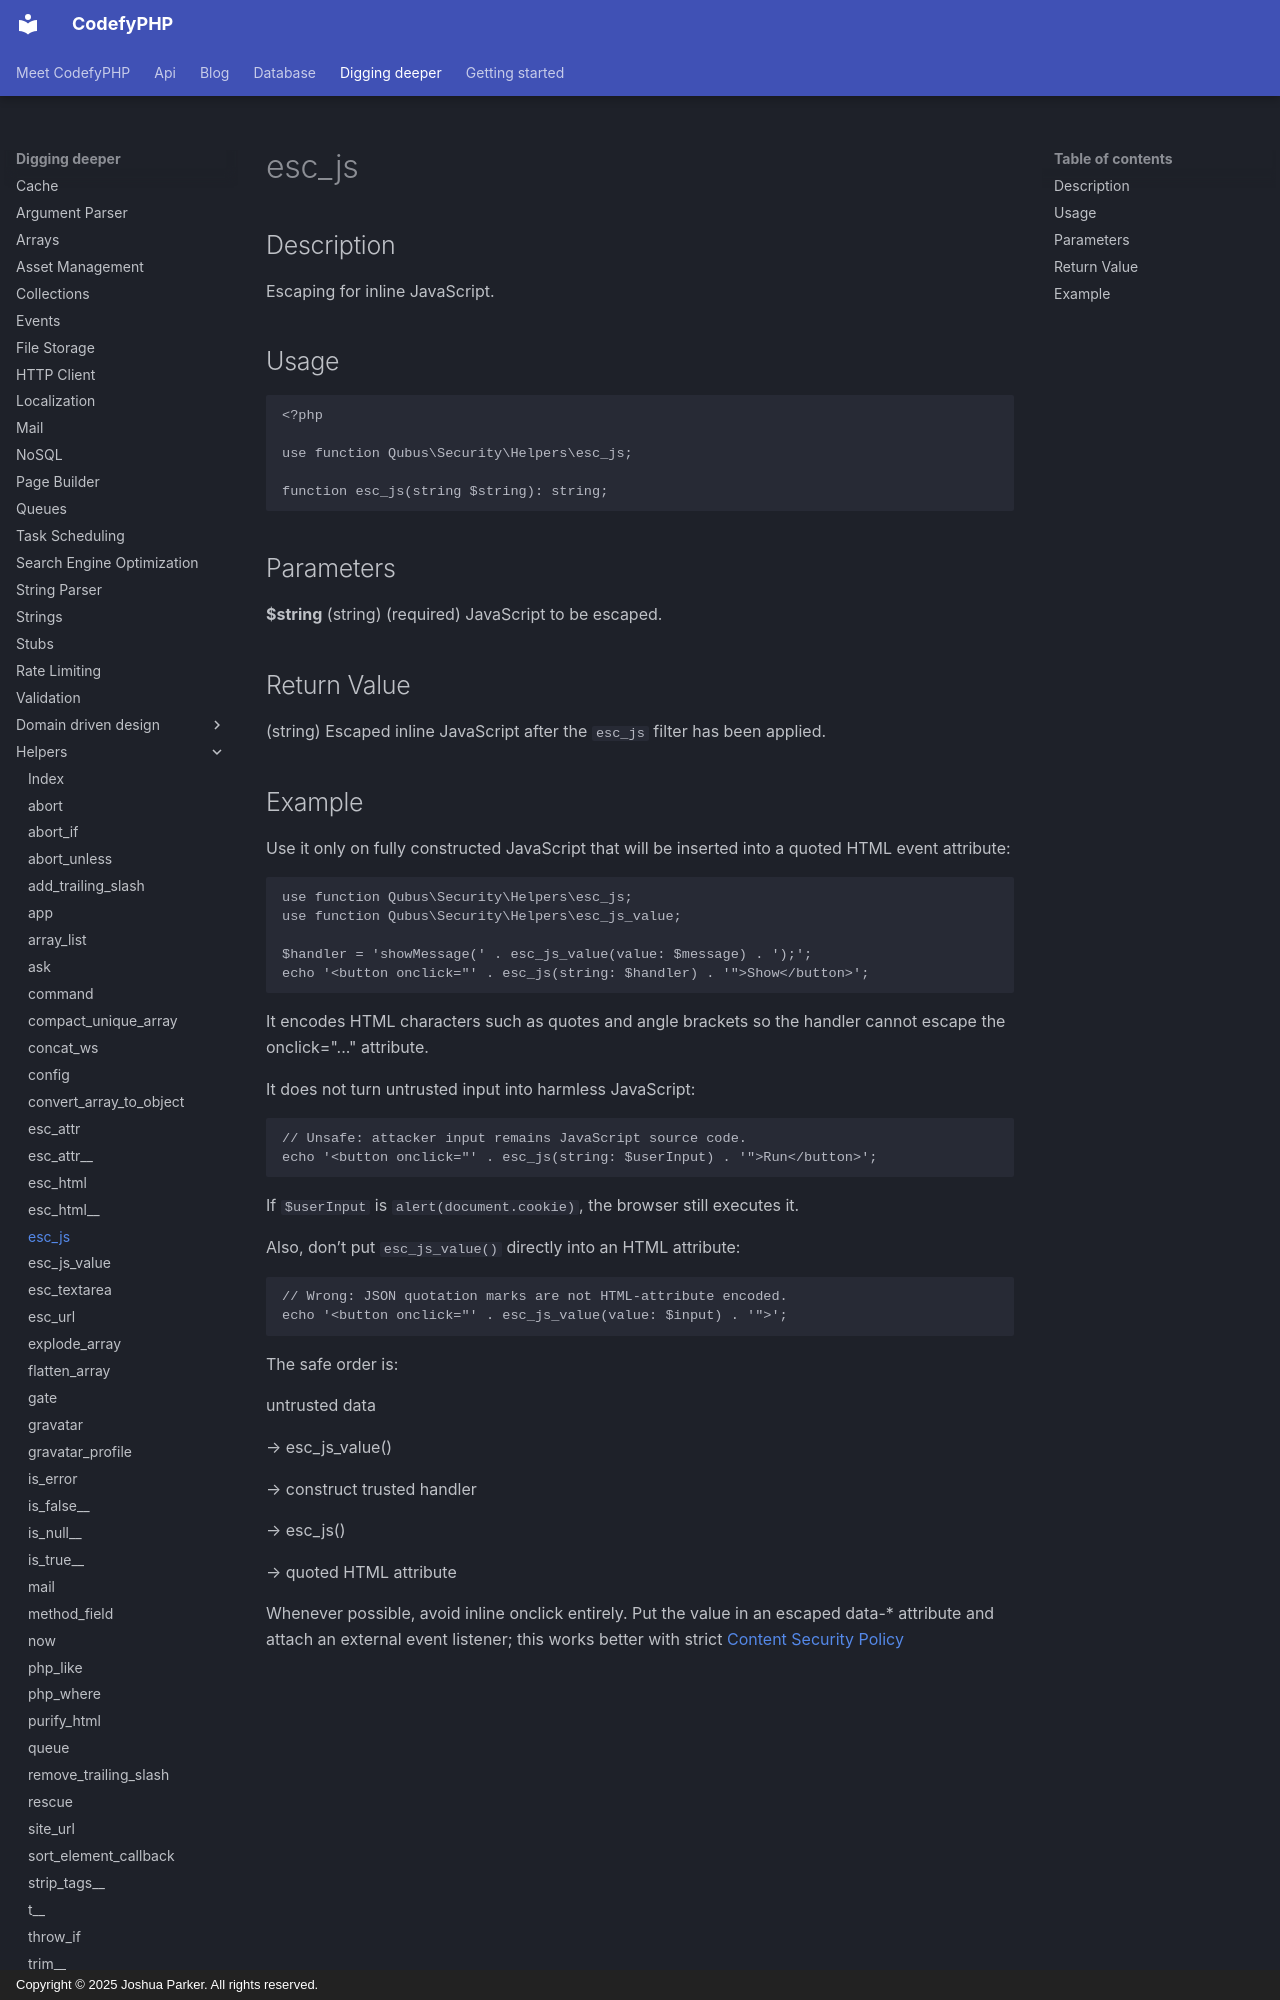

repository: codefyphp/docs · page: digging-deeper/helpers/esc_js/index.html · generator: mkdocs · copyright: Copyright © 2025 Joshua Parker. All rights reserved.

---
title: esc_js
sidebar_title: esc_js
summary: Transport fully constructed inline JavaScript safely through a quoted HTML event attribute with context-aware escaping.
keywords: javascript-escaping,inline-javascript,php-security
description: Escaping for inline JavaScript for echoing JavasScript expressions.
---

Description
-----------

Escaping for inline JavaScript.

Usage
-----

```php
<?php

use function Qubus\Security\Helpers\esc_js;

function esc_js(string $string): string;
```

Parameters
----------

**$string** (string) (required) JavaScript to be escaped.

Return Value
------------

(string) Escaped inline JavaScript after the `esc_js` filter has been applied.
